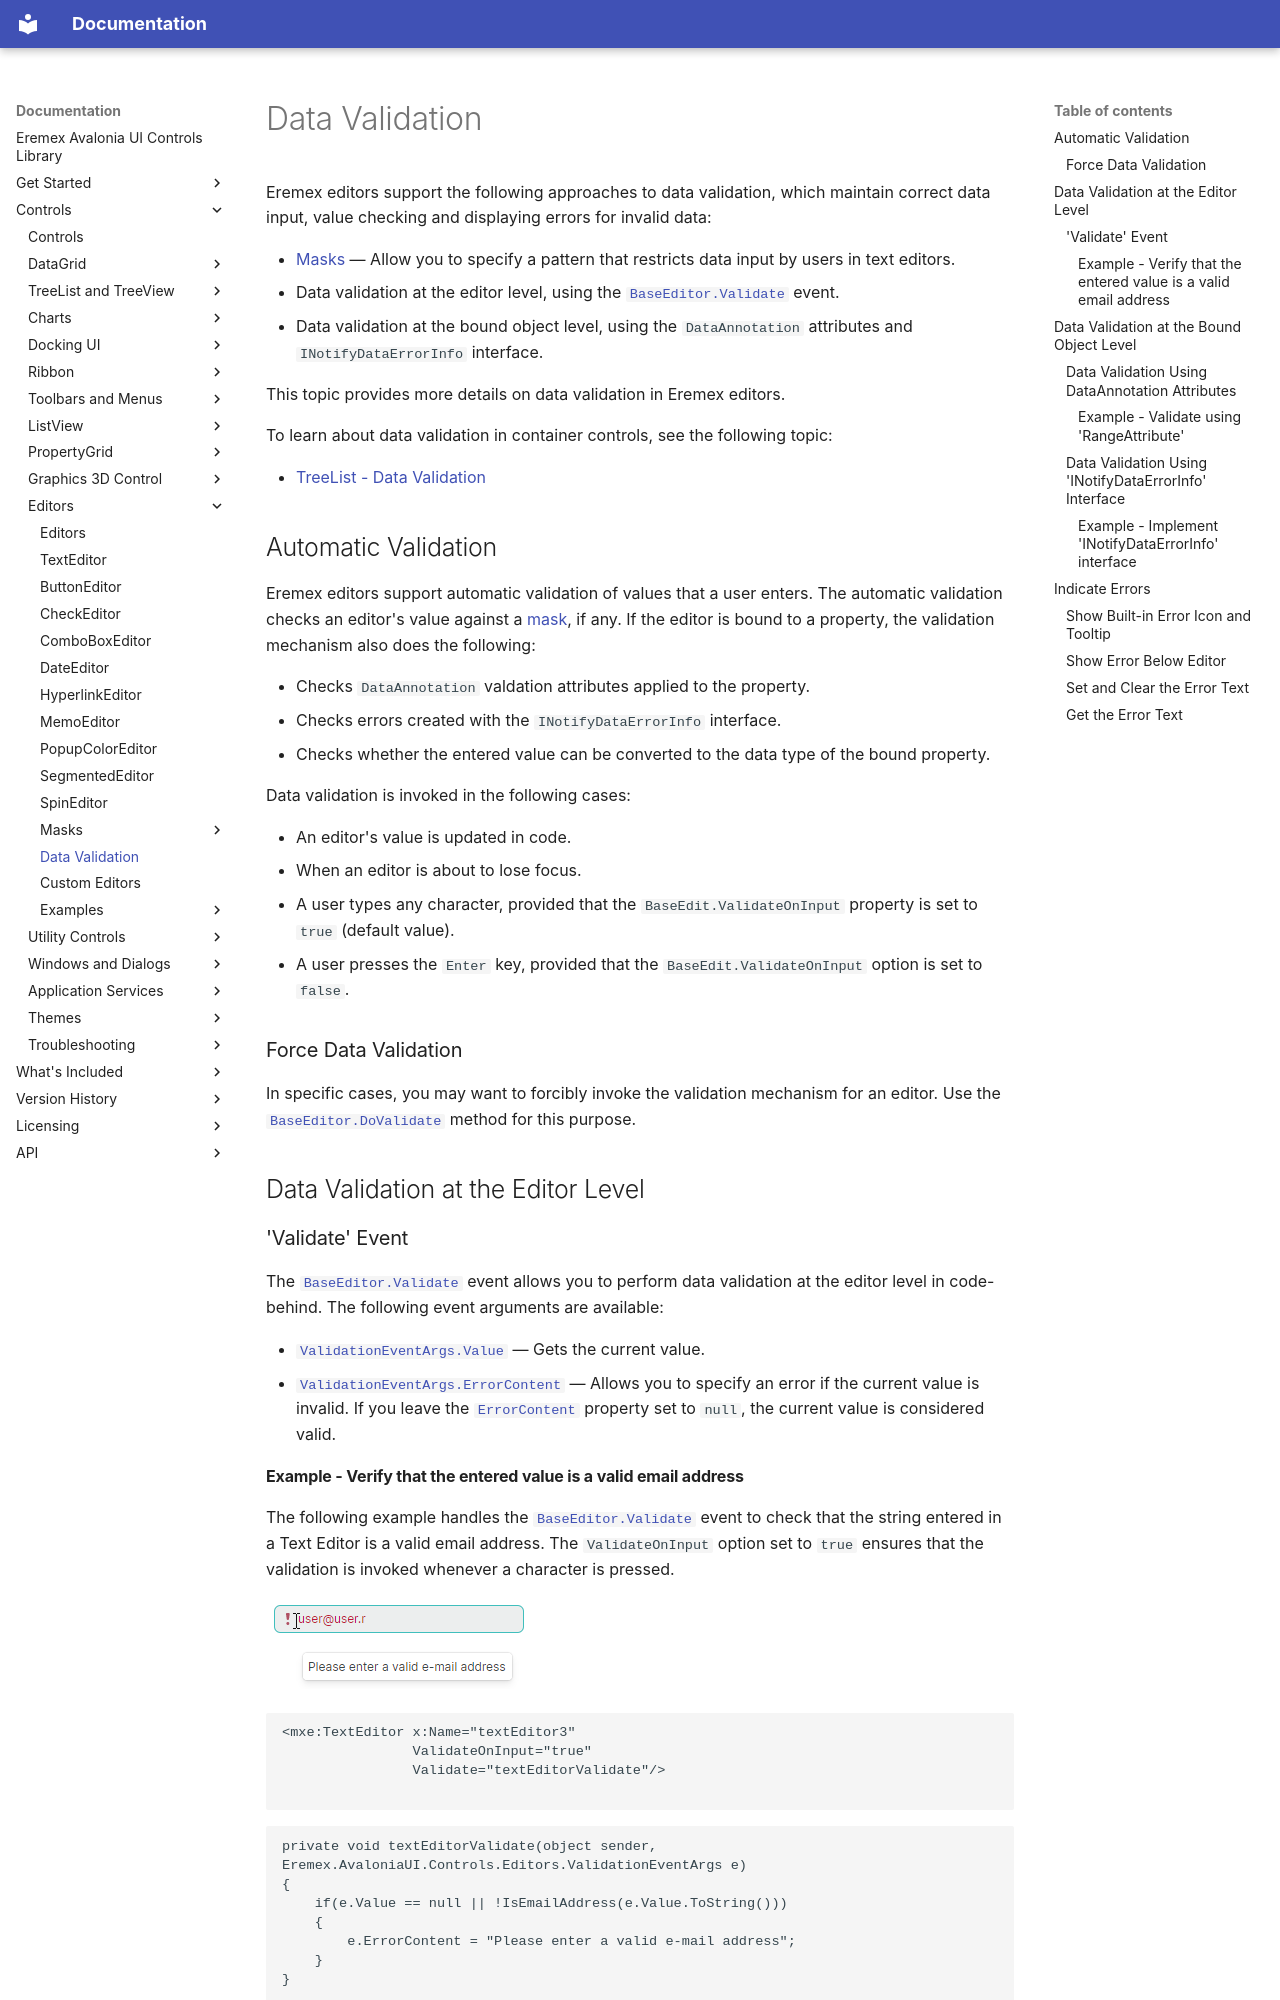

repository: Eremex/controls-doc · page: controls/editors/data-validation/index.html · generator: mkdocs

---
title: Data Validation
order: 980
seealso: []
---

# Data Validation

Eremex editors support the following approaches to data validation, which maintain correct data input, value checking and displaying errors for invalid data:

- [Masks](masks/index.md) — Allow you to specify a pattern that restricts data input by users in text editors. 
- Data validation at the editor level, using the [`BaseEditor.Validate`](../../API/Eremex.AvaloniaUI.Controls.Editors/BaseEditor/Validate.md) event.
- Data validation at the bound object level, using the `DataAnnotation` attributes and `INotifyDataErrorInfo` interface.

<!-- TODO
 and `IDataErrorInfo` interface. -->

This topic provides more details on data validation in Eremex editors.

To learn about data validation in container controls, see the following topic:

<!--TODO
 - [DataGrid - Data Validation](../datagrid/data-validation.md) -->
- [TreeList - Data Validation](../treelist/data-validation.md)

## Automatic Validation

Eremex editors support automatic validation of values that a user enters. The automatic validation checks an editor's value against a [mask](masks/index.md), if any. If the editor is bound to a property, the validation mechanism also does the following:

- Checks `DataAnnotation` valdation attributes applied to the property.
- Checks errors created with the `INotifyDataErrorInfo` interface.
- Checks whether the entered value can be converted to the data type of the bound property. 


Data validation is invoked in the following cases:

- An editor's value is updated in code.
- When an editor is about to lose focus.
- A user types any character, provided that the `BaseEdit.ValidateOnInput` property is set to `true` (default value).
- A user presses the `Enter` key, provided that the `BaseEdit.ValidateOnInput` option is set to `false`.


<!-- TODO
IsModified property is missing?
Why ValidateOnInput is true by default?
 -->

### Force Data Validation

In specific cases, you may want to forcibly invoke the validation mechanism for an editor. Use the [`BaseEditor.DoValidate`](../../API/Eremex.AvaloniaUI.Controls.Editors/BaseEditor/DoValidate.md) method for this purpose.

## Data Validation at the Editor Level

### 'Validate' Event

The [`BaseEditor.Validate`](../../API/Eremex.AvaloniaUI.Controls.Editors/BaseEditor/Validate.md) event allows you to perform data validation at the editor level in code-behind. The following event arguments are available:

- [`ValidationEventArgs.Value`](../../API/Eremex.AvaloniaUI.Controls.Editors/ValidationEventArgs/Value.md) — Gets the current value.
- [`ValidationEventArgs.ErrorContent`](../../API/Eremex.AvaloniaUI.Controls.Editors/ValidationEventArgs/ErrorContent.md) — Allows you to specify an error if the current value is invalid. If you leave the [`ErrorContent`](../../API/Eremex.AvaloniaUI.Controls.Editors/ValidationEventArgs/ErrorContent.md) property set to `null`, the current value is considered valid.
